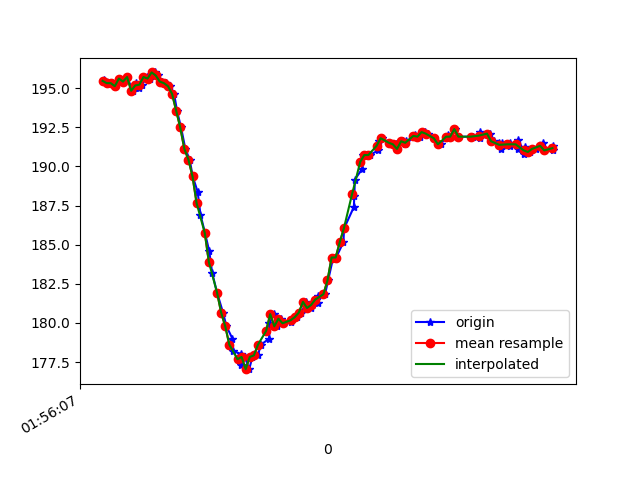

Source data for this figure (header and first rows):
1617760567928, 456204612147568, 195.50781, -245.41016, -66.60156
1617760567935, 456204634367078, 195.4, -246.3, -66.7
1617760567945, 456204650543369, 195.3, -246, -66.31
1617760567966, 456204669680226, 195.3, -246, -66.6
1617760567981, 456204688939169, 195.1, -245.9, -66.21
1617760568001, 456204707984463, 195.6, -246.2, -67.19
1617760568020, 456204727060277, 195.4, -245.9, -66.7
1617760568040, 456204746044528, 195.7, -245.7, -66.99
1617760568068, 456204765211907, 194.8, -245.3, -65.92
1617760568083, 456204784928670, 195.3, -245.3, -65.33
1617760568096, 456204803821357, 195, -245.1, -65.33
1617760568114, 456204822714044, 195.2, -244.2, -64.94
1617760568136, 456204841789859, 195.7, -242.7, -63.77
1617760568152, 456204860835152, 195.6, -240.4, -61.13
1617760568176, 456204879910967, 196, -236.6, -58.89
1617760568190, 456204899169910, 195.8, -234.4, -55.47
1617760568210, 456204918184682, 195.4, -230.9, -51.66
1617760568229, 456204937168933, 195.3, -227.7, -46.48
1617760568250, 456204956122663, 195.1, -225.3, -40.23
1617760568270, 456204975198478, 194.6, -223.3, -35.16
1617760568284, 456204994274293, 193.6, -222.2, -29.39
1617760568304, 456205013319586, 192.5, -221.6, -24.22
1617760568325, 456205032334359, 191.1, -222, -19.63
1617760568346, 456205051318610, 190.4, -221.9, -16.8
1617760568361, 456205070363903, 189.4, -222.8, -14.45
1617760568385, 456205089378676, 188.4, -222.8, -12.6
1617760568399, 456205108423969, 186.9, -223.8, -11.62
1617760568421, 456205127438742, 185.7, -224.1, -10.64
1617760568442, 456205146514557, 184.6, -224.6, -9.961
1617760568456, 456205165590371, 183.2, -224.4, -9.766
1617760568480, 456205184605144, 181.9, -224, -9.473
1617760568509, 456205203803044, 180.7, -224.1, -10.16
1617760568526, 456205223000944, 179.8, -224, -10.84
1617760568555, 456205242534579, 179, -223.9, -11.23
1617760568557, 456205261457787, 178.2, -223.4, -12.21
1617760568596, 456205280564123, 178, -223.6, -15.14
1617760568598, 456205299609417, 177.3, -223.1, -16.11
1617760568616, 456205318624189, 177.8, -223.6, -18.65
1617760568637, 456205337638961, 177.1, -222.9, -19.73
1617760568653, 456205356958947, 177.8, -222.5, -21.97
1617760568679, 456205376187368, 177.9, -222.9, -23.73
1617760568695, 456205395263183, 178.6, -222.4, -24.51
1617760568735, 456205414400041, 179, -222.3, -25.78
1617760568736, 456205433353770, 180, -222.4, -28.61
1617760568757, 456205452704277, 180.6, -222.4, -30.76
1617760568775, 456205471780092, 179.8, -222.5, -32.03
1617760568795, 456205491252684, 180.3, -222.3, -32.81
1617760568809, 456205510572669, 180, -222.9, -33.2
1617760568843, 456205529831612, 180.1, -223.1, -33.79
1617760568847, 456205548876905, 180.3, -223.3, -33.79
1617760568870, 456205567952720, 180.4, -222.8, -31.84
1617760568892, 456205587272706, 180.7, -222.3, -31.45
1617760568917, 456205606592691, 181.3, -222.7, -32.03
1617760568939, 456205625821113, 181, -222.9, -32.42
1617760568942, 456205644927449, 181.2, -223, -33.89
1617760568972, 456205664094828, 181.2, -223.4, -35.25
1617760568976, 456205683048557, 181.7, -223.9, -36.23
1617760569008, 456205702124372, 181.8, -224.5, -38.09
1617760569023, 456205721352794, 182.7, -225.4, -41.5
1617760569048, 456205741130599, 184.2, -227.4, -45.8
1617760569062, 456205759931722, 184.2, -230.3, -51.17
... 54 more rows
